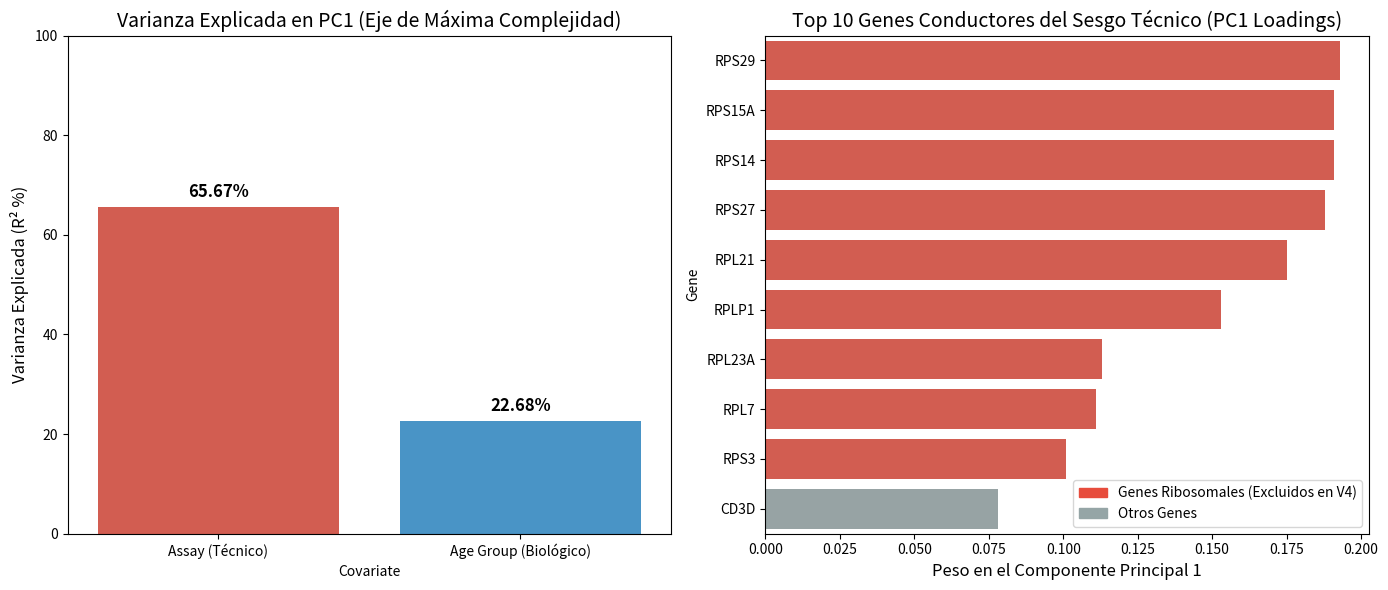

The matplotlib source for this figure:
import matplotlib.pyplot as plt
import seaborn as sns
import pandas as pd
import numpy as np
import os

def create_summary_figure():
    output_dir = 'scAR_python_validation_v4_clean/results/pca_audit'
    os.makedirs(output_dir, exist_ok=True)
    
    fig, axes = plt.subplots(1, 2, figsize=(14, 6))
    
    # 1. Variance Explained Barplot
    var_data = pd.DataFrame({
        'Covariate': ['Assay (Técnico)', 'Age Group (Biológico)'],
        'R² (%)': [65.67, 22.68]
    })
    
    sns.barplot(data=var_data, x='Covariate', y='R² (%)', ax=axes[0], palette=['#e74c3c', '#3498db'])
    axes[0].set_title('Varianza Explicada en PC1 (Eje de Máxima Complejidad)', fontsize=14)
    axes[0].set_ylabel('Varianza Explicada (R² %)', fontsize=12)
    axes[0].set_ylim(0, 100)
    for i, v in enumerate(var_data['R² (%)']):
        axes[0].text(i, v + 2, f"{v}%", ha='center', fontsize=12, fontweight='bold')

    # 2. Top Loadings Barplot (Ribosomal dominance)
    loadings_data = pd.DataFrame({
        'Gene': ['RPS29', 'RPS15A', 'RPS14', 'RPS27', 'RPL21', 'RPLP1', 'RPL23A', 'RPL7', 'RPS3', 'CD3D'],
        'PC1_Loading': [0.193, 0.191, 0.191, 0.188, 0.175, 0.153, 0.113, 0.111, 0.101, 0.078]
    })
    
    # Color ribosomal genes differently
    colors = ['#e74c3c' if gene.startswith('RP') else '#95a5a6' for gene in loadings_data['Gene']]
    
    sns.barplot(data=loadings_data, y='Gene', x='PC1_Loading', ax=axes[1], palette=colors)
    axes[1].set_title('Top 10 Genes Conductores del Sesgo Técnico (PC1 Loadings)', fontsize=14)
    axes[1].set_xlabel('Peso en el Componente Principal 1', fontsize=12)
    
    # Custom legend for colors
    import matplotlib.patches as mpatches
    ribo_patch = mpatches.Patch(color='#e74c3c', label='Genes Ribosomales (Excluidos en V4)')
    other_patch = mpatches.Patch(color='#95a5a6', label='Otros Genes')
    axes[1].legend(handles=[ribo_patch, other_patch], loc='lower right')
    
    plt.tight_layout()
    plt.savefig(f"{output_dir}/09_PCA_Technical_Bias_Summary.png", dpi=300)
    plt.close()
    
    print(f"✅ Figure saved to {output_dir}/09_PCA_Technical_Bias_Summary.png")

if __name__ == "__main__":
    create_summary_figure()
